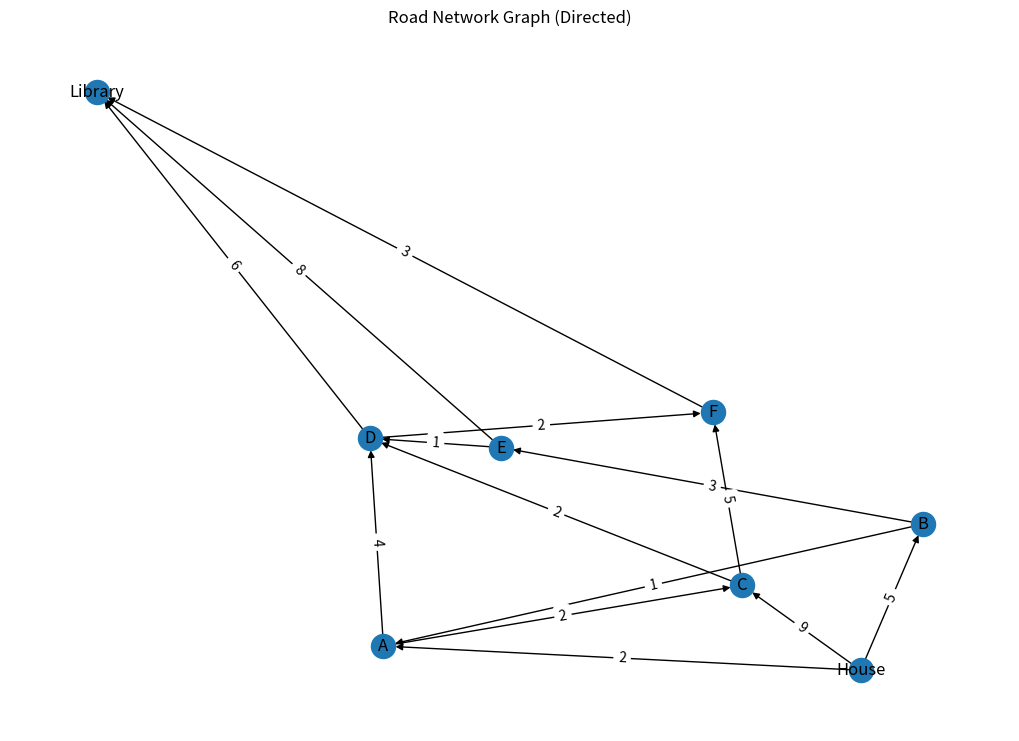

Recreate this plot in Python.
import matplotlib.pyplot as plt
import networkx as nx

roads = {
    'House': {'A': 2, 'B': 5, 'C': 9},
    'A': {'D': 4, 'C': 2},
    'B': {'A': 1, 'E': 3},
    'C': {'D': 2, 'F': 5},
    'D': {'Library': 6, 'F': 2},
    'E': {'D': 1, 'Library': 8},
    'F': {'Library': 3},
    'Library': {}
}

G = nx.DiGraph()

for src, neighbors in roads.items():
    for dst, weight in neighbors.items():
        G.add_edge(src, dst, weight=weight)

pos = nx.spring_layout(G)

plt.figure(figsize=(10, 7))
nx.draw(G, pos, with_labels=True)
edge_labels = nx.get_edge_attributes(G, 'weight')
nx.draw_networkx_edge_labels(G, pos, edge_labels=edge_labels)
plt.title("Road Network Graph (Directed)")
plt.tight_layout()
plt.show()
